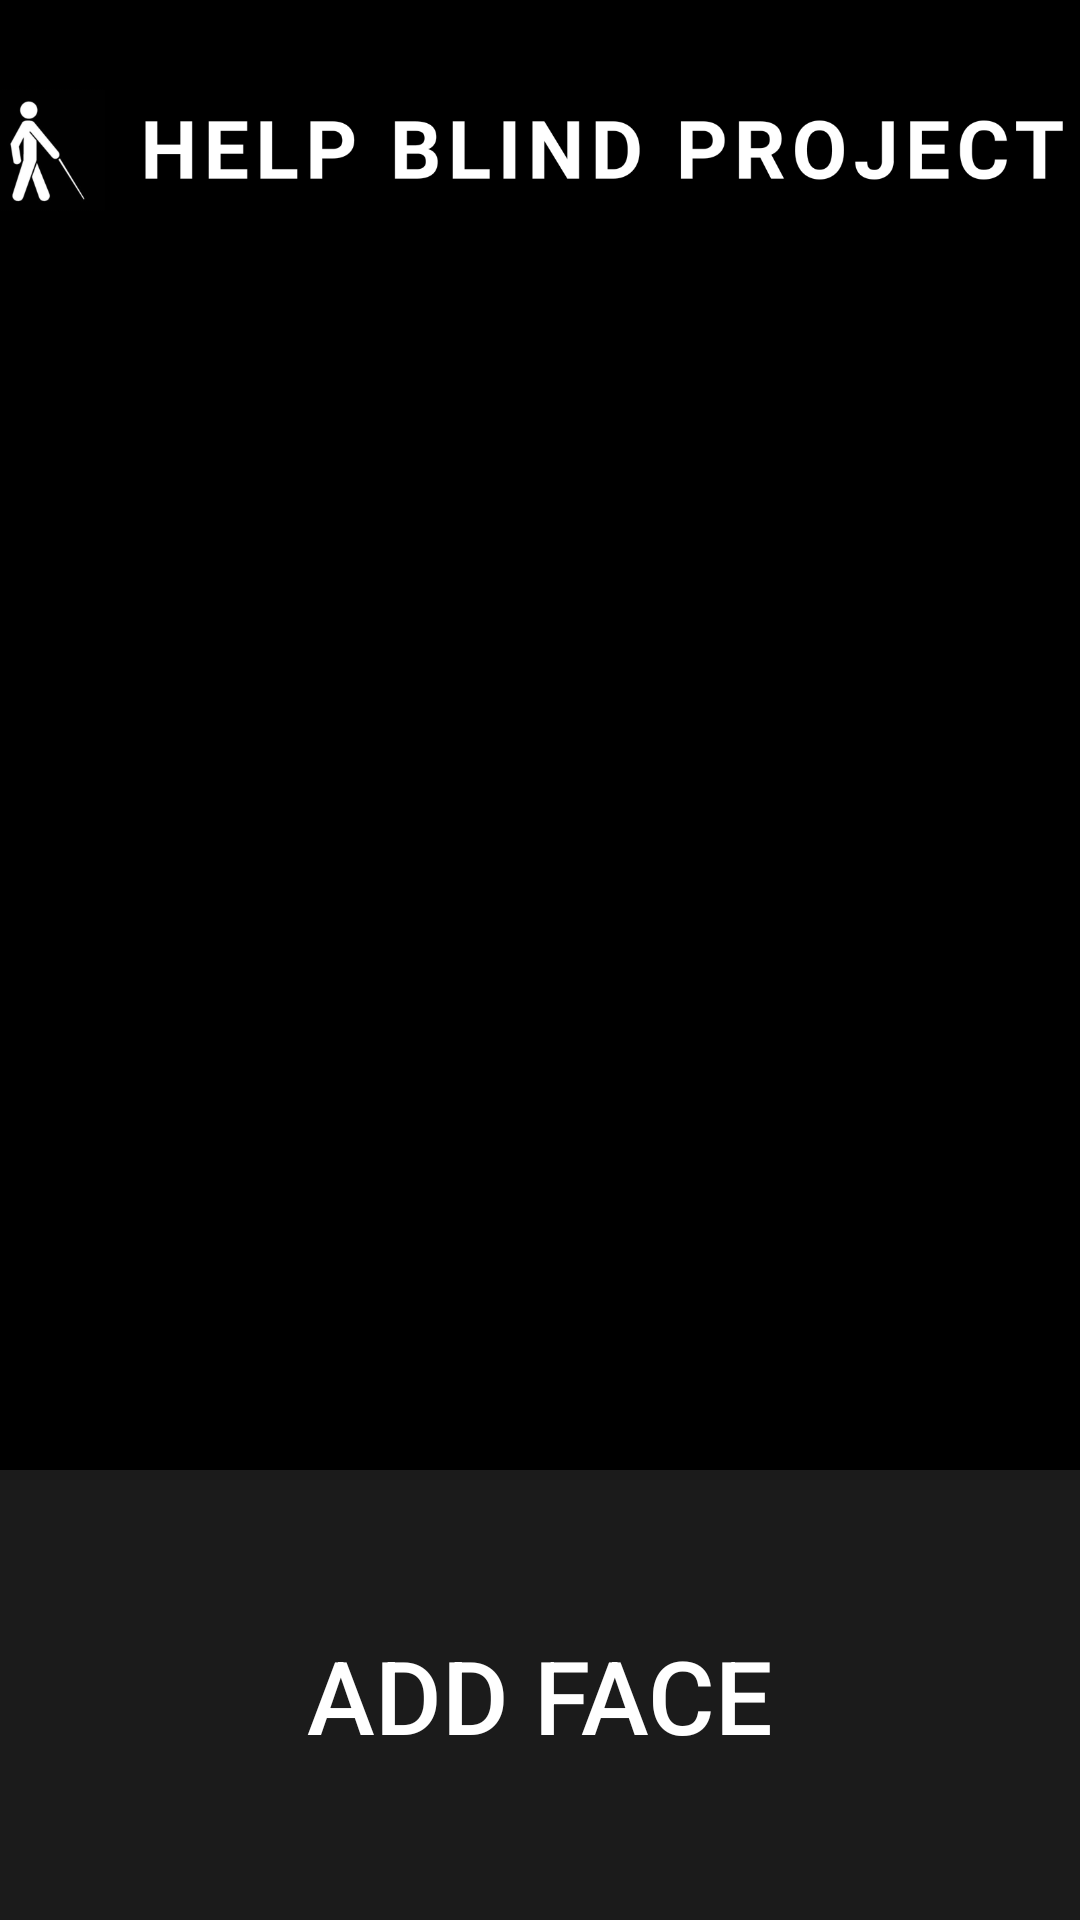

This screen was rendered from an Android layout file. Write that file and the resources it references.
<!-- AndroidManifest.xml: application theme AppTheme.ObjectDetection -->
<!-- res/layout/tfe_od_activity_camera2.xml -->
<?xml version="1.0" encoding="utf-8"?>
<androidx.coordinatorlayout.widget.CoordinatorLayout xmlns:android="http://schemas.android.com/apk/res/android"
    xmlns:tools="http://schemas.android.com/tools"
    android:layout_width="match_parent"
    android:layout_height="match_parent"
    xmlns:app="http://schemas.android.com/apk/res-auto"
    android:background="#00000000">

    <RelativeLayout
        android:layout_width="match_parent"
        android:layout_height="match_parent"
        android:background="@android:color/black"
        android:orientation="vertical">


        <FrameLayout
            android:id="@+id/container"
            android:layout_width="match_parent"
            android:layout_height="match_parent"
            tools:context="org.tensorflow.demo.CameraActivity">

            <androidx.appcompat.widget.Toolbar
                android:id="@+id/toolbar2"
                android:layout_width="wrap_content"
                android:layout_height="wrap_content"
                android:background="@color/tfe_semi_transparent"
                android:scaleX="1"
                android:scaleY="1"
                android:visibility="visible"
                tools:visibility="visible">

                <ImageView
                    android:layout_width="wrap_content"
                    android:layout_height="match_parent"
                    android:contentDescription="@string/todo"
                    android:scaleX="1.25"
                    android:scaleY="1.25"
                    android:src="@drawable/tfl2_logo"
                    android:translationX="-9dp" />
            </androidx.appcompat.widget.Toolbar>

        </FrameLayout>

        <Button
            android:id="@+id/button"
            android:layout_width="match_parent"
            android:layout_height="150dp"
            android:layout_alignParentBottom="true"
            android:background="#1B1B1B"
            android:text="@string/add_face"
            android:textColor="#FFFFFF"
            android:textSize="34sp" />

    </RelativeLayout>


    
















</androidx.coordinatorlayout.widget.CoordinatorLayout>
<!-- resources referenced by this layout -->
<resources>
  <color name="tfe_semi_transparent">#66000000</color>
  <!-- drawable tfl2_logo: png bitmap (drawable-xxhdpi, 29347 bytes) -->
  <string name="add_face">ADD FACE</string>
  <string name="todo">TODO</string>
  <style name="AppTheme.ObjectDetection" parent="Theme.AppCompat.Light.NoActionBar">
          
          <item name="colorPrimary">@color/tfe_color_primary</item>
          <item name="colorPrimaryDark">@color/tfe_color_primary</item>
          <item name="colorAccent">@color/tfe_color_accent</item>
      </style>
  <color name="tfe_color_primary">#222222</color>
  <color name="tfe_color_accent">#425066</color>
</resources>
